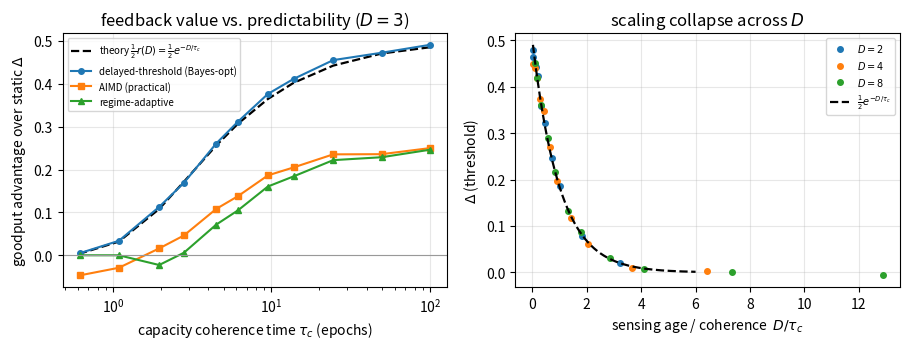

Write Python code to recreate this figure.
#!/usr/bin/env python3
r"""
Validate the INFOCOM feedback-usefulness law at the *controller* level.

Theory (infocom_aoi_model.tex, Thm 1 / Prop layer-cake): under age-D capacity
sensing, the goodput advantage of ANY closed-loop admission controller over the
best static budget, at matched over-admission, is

        Delta(D) = 1/2 * r(D),   r(D) = corr(a_t, a_{t-D})  =  (1-2p)^D

for a symmetric two-state capacity a_t in {A_lo, A_hi} with per-epoch flip prob p
and coherence time tau_c = -1/ln(1-2p). This harness simulates the actual window
controllers on that process and checks:

  (1) the delayed-threshold (Bayes-optimal) controller sits on the predicted line;
  (2) practical AIMD approaches it when tau_c >> D and degrades when tau_c <~ D;
  (3) a regime-adaptive controller (estimate r_hat online, switch AIMD<->static)
      tracks the upper envelope -- never worse than static, near-optimal throughout;
  (4) sweeping D, all curves collapse onto 1/2 * e^{-D/tau_c} vs D/tau_c.

This is a MODEL-level validation of the controllers (no cluster). The real-cluster
counterpart sweeps `contention.py --profile markov --p-flip ...` against run.py and
lands a few in-situ points on the same axes. NumPy only.

    python tau_sweep.py                 # sweep + figure
    python tau_sweep.py --T 200000      # tighter Monte-Carlo
"""
from __future__ import annotations

import argparse
import json
import math
import os

import numpy as np

A_LO, A_HI = 1.0, 2.0          # C=2 contended pair: a=2 free, a=1 contended
K, W_MIN = 2.0, 1.0            # guest pod cap / floor
ALPHA, BETA = 0.5, 0.5        # AIMD additive step / back-off factor


def markov_capacity(T: int, p: float, rng: np.random.Generator) -> np.ndarray:
    """Symmetric two-state {A_LO,A_HI} chain, per-epoch flip prob p (P[hi]=1/2)."""
    flips = rng.random(T) < p
    s = np.empty(T, dtype=bool)
    s[0] = rng.random() < 0.5
    cur = s[0]
    for t in range(1, T):          # sequential: state depends on previous
        if flips[t]:
            cur = not cur
        s[t] = cur
    return np.where(s, A_HI, A_LO)


def metrics(w: np.ndarray, a: np.ndarray) -> tuple[float, float]:
    """(over-admission fraction rho = P[w>a], goodput = E[min(w,a)])."""
    return float(np.mean(w > a + 1e-9)), float(np.mean(np.minimum(w, a)))


def static_goodput_at(rho: float) -> float:
    """Best static (obs-oblivious) goodput at over-admission rho, C=2 symmetric.
    Frontier is the mix of w=1 (rho=0,g=1) and w=2 (rho=1/2,g=3/2): g = 1 + rho."""
    return 1.0 + rho


def run_aimd(a: np.ndarray, D: int) -> np.ndarray:
    """AIMD window with detection delay D: signal s_t = 1[w_{t-D} > a_{t-D}]."""
    T = len(a)
    w = np.empty(T)
    w[0] = W_MIN
    for t in range(1, T):
        s = (t - 1 - D >= 0) and (w[t - 1 - D] > a[t - 1 - D] + 1e-9)
        w[t] = max(W_MIN, math.ceil(BETA * w[t - 1] * 2) / 2) if s \
            else min(w[t - 1] + ALPHA, K)
    return w


def run_threshold(a: np.ndarray, D: int) -> np.ndarray:
    """Bayes-optimal age-D policy: window = delayed capacity reading w_t = a_{t-D}."""
    w = np.full(len(a), W_MIN)
    if D < len(a):
        w[D:] = a[:len(a) - D]
    return w


def run_adaptive(a: np.ndarray, D: int, gamma: float = 0.15) -> np.ndarray:
    """Regime-adaptive: online r_hat=(1-2*p_hat)^D from the delayed-obs flip rate;
    run AIMD when r_hat>gamma (trackable), else fall back to safe static w=W_MIN."""
    T = len(a)
    w = np.empty(T)
    w[0] = W_MIN
    obs_hi = int(a[0] == A_HI)
    flips = 0
    seen = 1
    aimd_w = W_MIN
    for t in range(1, T):
        # update online flip-rate estimate from the age-D observation stream
        if t - D >= 1:
            prev = a[t - D - 1] == A_HI
            curr = a[t - D] == A_HI
            flips += int(prev != curr)
            seen += 1
        p_hat = flips / max(1, seen)
        r_hat = (1 - 2 * min(p_hat, 0.5)) ** D
        # advance an AIMD shadow window regardless (so a switch is warm)
        s = (t - 1 - D >= 0) and (aimd_w > a[t - 1 - D] + 1e-9)
        aimd_w = max(W_MIN, math.ceil(BETA * aimd_w * 2) / 2) if s \
            else min(aimd_w + ALPHA, K)
        w[t] = aimd_w if r_hat > gamma else W_MIN
    return w


def advantage(w: np.ndarray, a: np.ndarray) -> float:
    """Goodput gain over the best static at the controller's own over-admission."""
    rho, g = metrics(w, a)
    return g - static_goodput_at(rho)


def tau_c_of(p: float) -> float:
    return float("inf") if p <= 0 else -1.0 / math.log(1 - 2 * min(p, 0.4999))


def predicted(D: int, p: float) -> float:
    return 0.5 * (1 - 2 * min(p, 0.5)) ** D


def sweep_p(D: int, ps, T: int, seed: int) -> list[dict]:
    rng = np.random.default_rng(seed)
    rows = []
    for p in ps:
        a = markov_capacity(T, p, rng)
        row = {"p": p, "tau_c": tau_c_of(p), "D": D, "predicted": predicted(D, p)}
        for name, w in (("threshold", run_threshold(a, D)),
                        ("aimd", run_aimd(a, D)),
                        ("adaptive", run_adaptive(a, D))):
            rho, g = metrics(w, a)
            row[name] = {"rho": round(rho, 4), "goodput": round(g, 4),
                         "advantage": round(advantage(w, a), 4)}
        # empirical r(D) sanity check against (1-2p)^D
        c = a - a.mean()
        row["r_emp"] = round(float(np.mean(c[D:] * c[:len(a) - D]) / np.var(a)), 4)
        rows.append(row)
    return rows


def main() -> None:
    ap = argparse.ArgumentParser(description=__doc__,
                                 formatter_class=argparse.RawDescriptionHelpFormatter)
    ap.add_argument("--T", type=int, default=120000, help="epochs per point")
    ap.add_argument("--D", type=int, default=3, help="sensing age (epochs)")
    ap.add_argument("--seed", type=int, default=0)
    ap.add_argument("--outdir", default="out")
    ap.add_argument("--figdir", default=r"..\..\paper\figures")
    a = ap.parse_args()
    os.makedirs(a.outdir, exist_ok=True)

    ps = [0.005, 0.01, 0.02, 0.035, 0.05, 0.075, 0.1, 0.15, 0.2, 0.3, 0.4]
    main_sweep = sweep_p(a.D, ps, a.T, a.seed)

    # D-sweep for the collapse panel: advantage of the (optimal) threshold policy
    collapse = {}
    for D in (2, 4, 8):
        collapse[D] = [{"tau_c": tau_c_of(p), "D_over_tau": D / tau_c_of(p),
                        "advantage": r["threshold"]["advantage"],
                        "predicted": r["predicted"]}
                       for p, r in zip(ps, sweep_p(D, ps, a.T, a.seed + D))]

    result = {"D": a.D, "T": a.T, "sweep": main_sweep, "collapse": collapse}
    with open(os.path.join(a.outdir, "tau_sweep_results.json"), "w") as f:
        json.dump(result, f, indent=2)

    # ---- console summary -------------------------------------------------
    print(f"\n  feedback-advantage validation  (D={a.D}, T={a.T})")
    print(f"  {'tau_c':>7} {'r_emp':>6} {'pred':>6} | "
          f"{'thresh':>7} {'aimd':>7} {'adapt':>7}   (advantage over static)")
    for r in main_sweep:
        tc = r["tau_c"]
        print(f"  {tc:7.1f} {r['r_emp']:6.3f} {r['predicted']:6.3f} | "
              f"{r['threshold']['advantage']:7.3f} {r['aimd']['advantage']:7.3f} "
              f"{r['adaptive']['advantage']:7.3f}")
    # headline gap between the theory and the optimal controller
    gap = max(abs(r["threshold"]["advantage"] - r["predicted"]) for r in main_sweep)
    print(f"\n  max |threshold_advantage - 1/2 r(D)| = {gap:.4f}  "
          f"(theory match; smaller is better)")

    _figure(main_sweep, collapse, a)


def _figure(sweep, collapse, args) -> None:
    try:
        import matplotlib
        matplotlib.use("Agg")
        import matplotlib.pyplot as plt
    except Exception as e:                                   # noqa: BLE001
        print(f"[fig] matplotlib unavailable ({e}); JSON written, skipping plot")
        return
    tc = [r["tau_c"] for r in sweep]
    fig, (ax1, ax2) = plt.subplots(1, 2, figsize=(9.2, 3.6))

    ax1.plot(tc, [r["predicted"] for r in sweep], "k--", lw=1.6,
             label=r"theory $\frac{1}{2} r(D)=\frac{1}{2} e^{-D/\tau_c}$")
    ax1.plot(tc, [r["threshold"]["advantage"] for r in sweep], "o-", ms=4,
             label="delayed-threshold (Bayes-opt)")
    ax1.plot(tc, [r["aimd"]["advantage"] for r in sweep], "s-", ms=4,
             label="AIMD (practical)")
    ax1.plot(tc, [r["adaptive"]["advantage"] for r in sweep], "^-", ms=4,
             label="regime-adaptive")
    ax1.axhline(0, color="0.6", lw=0.8)
    ax1.set_xscale("log")
    ax1.set_xlabel(r"capacity coherence time $\tau_c$ (epochs)")
    ax1.set_ylabel(r"goodput advantage over static $\Delta$")
    ax1.set_title(fr"feedback value vs. predictability ($D={args.D}$)")
    ax1.legend(fontsize=7, loc="upper left")
    ax1.grid(alpha=0.3)

    for D, rows in collapse.items():
        x = [r["D_over_tau"] for r in rows]
        ax2.plot(x, [r["advantage"] for r in rows], "o", ms=4, label=f"$D={D}$")
    xs = np.linspace(0.02, 6, 200)
    ax2.plot(xs, 0.5 * np.exp(-xs), "k--", lw=1.6, label=r"$\frac{1}{2} e^{-D/\tau_c}$")
    ax2.set_xlabel(r"sensing age / coherence  $D/\tau_c$")
    ax2.set_ylabel(r"$\Delta$ (threshold)")
    ax2.set_title("scaling collapse across $D$")
    ax2.legend(fontsize=7)
    ax2.grid(alpha=0.3)

    fig.tight_layout()
    figdir = args.figdir
    os.makedirs(figdir, exist_ok=True)
    for ext in ("pdf", "png"):
        fig.savefig(os.path.join(figdir, f"tau_sweep.{ext}"), dpi=150,
                    bbox_inches="tight")
    print(f"[fig] wrote {os.path.join(figdir, 'tau_sweep.pdf')}")


if __name__ == "__main__":
    main()
